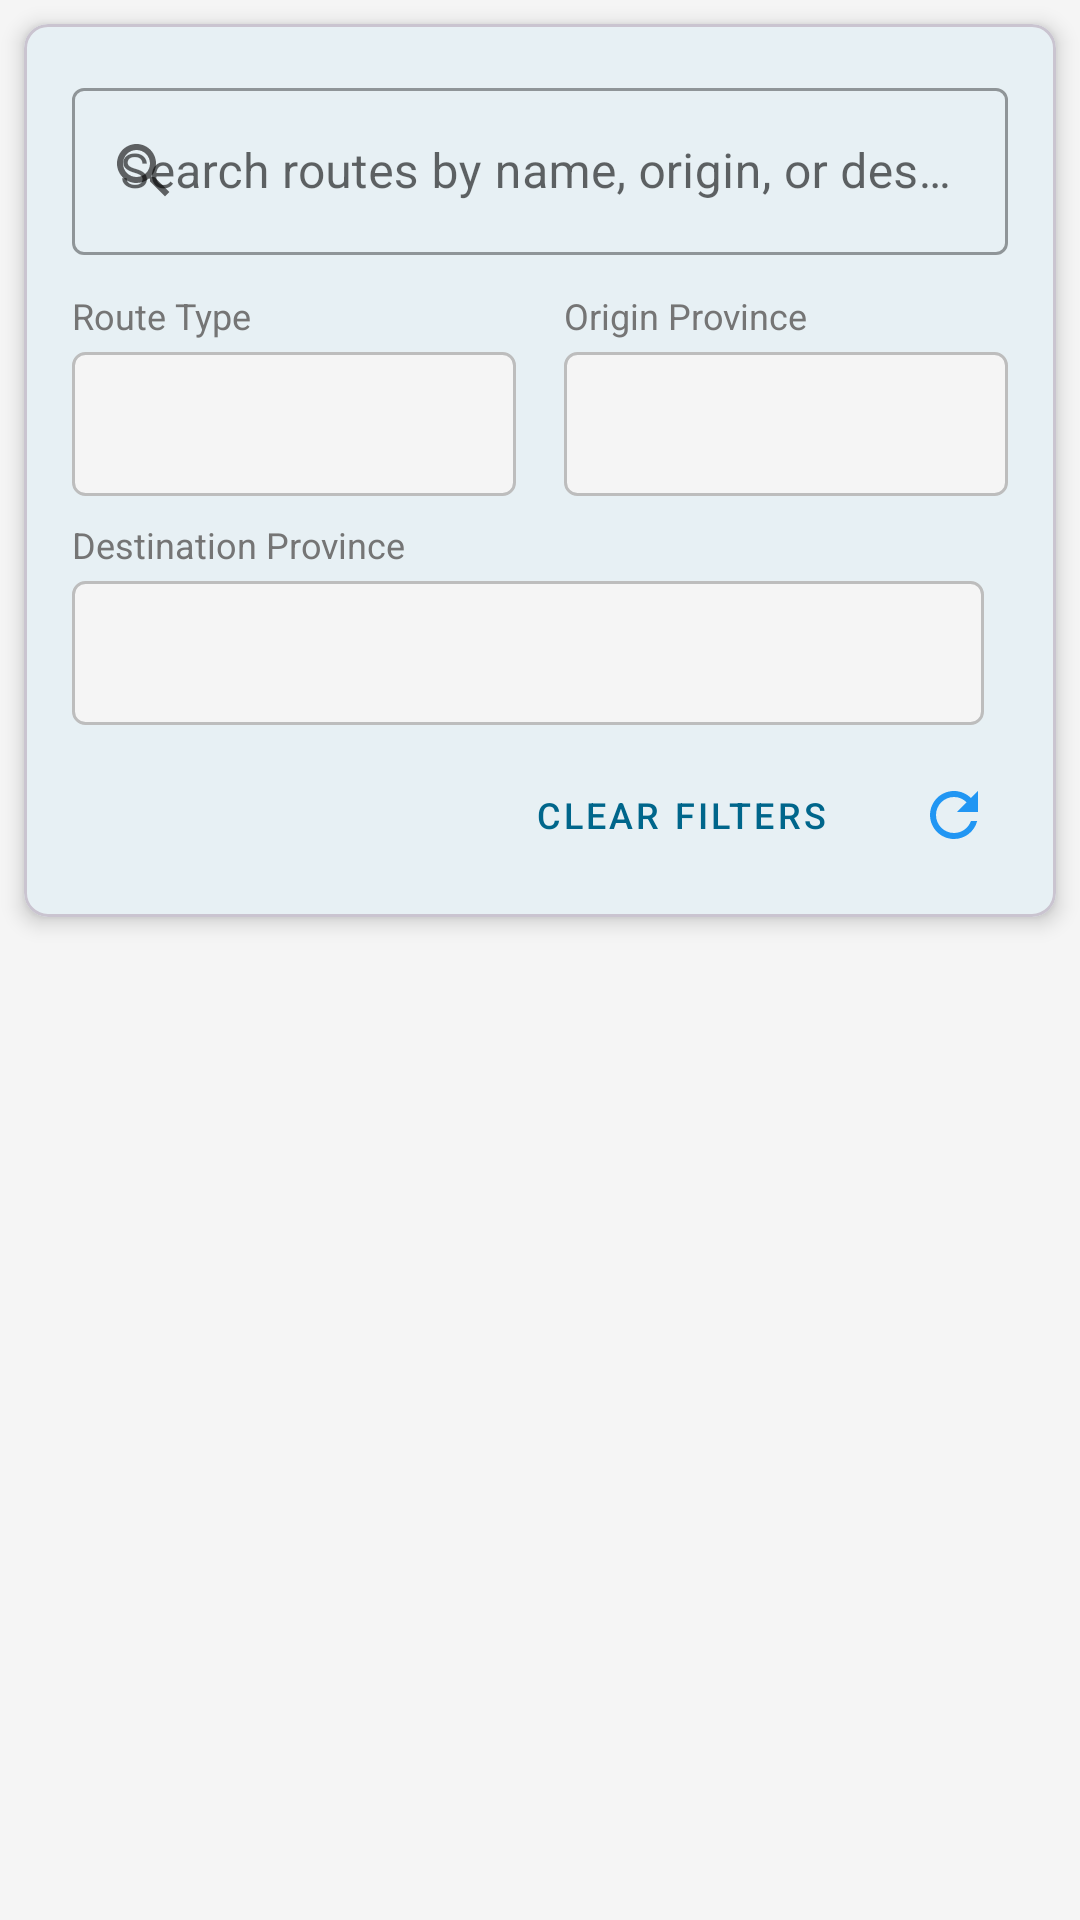

Produce the Android XML layout that renders to this screen, including the resource entries it uses.
<!-- AndroidManifest.xml: activity theme Theme.Entries -->
<!-- res/layout/activity_route_management.xml -->
<?xml version="1.0" encoding="utf-8"?>
<LinearLayout xmlns:android="http://schemas.android.com/apk/res/android"
    xmlns:app="http://schemas.android.com/apk/res-auto"
    android:layout_width="match_parent"
    android:layout_height="match_parent"
    android:orientation="vertical"
    android:background="@color/route_summary_background">

    
    <com.google.android.material.card.MaterialCardView
        android:layout_width="match_parent"
        android:layout_height="wrap_content"
        android:layout_margin="8dp"
        app:cardCornerRadius="8dp"
        app:cardElevation="4dp">

        <LinearLayout
            android:layout_width="match_parent"
            android:layout_height="wrap_content"
            android:orientation="vertical"
            android:padding="16dp">

            
            <com.google.android.material.textfield.TextInputLayout
                android:layout_width="match_parent"
                android:layout_height="wrap_content"
                android:layout_marginBottom="12dp"
                app:startIconDrawable="@drawable/ic_search"
                app:endIconMode="clear_text"
                style="@style/Widget.MaterialComponents.TextInputLayout.OutlinedBox">

                <com.google.android.material.textfield.TextInputEditText
                    android:id="@+id/searchEditText"
                    android:layout_width="match_parent"
                    android:layout_height="wrap_content"
                    android:hint="Search routes by name, origin, or destination"
                    android:inputType="text"
                    android:maxLines="1" />

            </com.google.android.material.textfield.TextInputLayout>

            
            <LinearLayout
                android:layout_width="match_parent"
                android:layout_height="wrap_content"
                android:orientation="horizontal"
                android:layout_marginBottom="8dp">

                <LinearLayout
                    android:layout_width="0dp"
                    android:layout_height="wrap_content"
                    android:layout_weight="1"
                    android:orientation="vertical"
                    android:layout_marginEnd="8dp">

                    <TextView
                        android:layout_width="wrap_content"
                        android:layout_height="wrap_content"
                        android:text="Route Type"
                        android:textSize="12sp"
                        android:textColor="@color/text_secondary"
                        android:layout_marginBottom="4dp" />

                    <Spinner
                        android:id="@+id/cityRouteFilterSpinner"
                        android:layout_width="match_parent"
                        android:layout_height="48dp"
                        android:background="@drawable/spinner_background" />

                </LinearLayout>

                <LinearLayout
                    android:layout_width="0dp"
                    android:layout_height="wrap_content"
                    android:layout_weight="1"
                    android:orientation="vertical"
                    android:layout_marginStart="8dp">

                    <TextView
                        android:layout_width="wrap_content"
                        android:layout_height="wrap_content"
                        android:text="Origin Province"
                        android:textSize="12sp"
                        android:textColor="@color/text_secondary"
                        android:layout_marginBottom="4dp" />

                    <Spinner
                        android:id="@+id/originProvinceSpinner"
                        android:layout_width="match_parent"
                        android:layout_height="48dp"
                        android:background="@drawable/spinner_background" />

                </LinearLayout>

            </LinearLayout>

            
            <LinearLayout
                android:layout_width="match_parent"
                android:layout_height="wrap_content"
                android:orientation="horizontal"
                android:layout_marginBottom="12dp">

                <LinearLayout
                    android:layout_width="0dp"
                    android:layout_height="wrap_content"
                    android:layout_weight="1"
                    android:orientation="vertical"
                    android:layout_marginEnd="8dp">

                    <TextView
                        android:layout_width="wrap_content"
                        android:layout_height="wrap_content"
                        android:text="Destination Province"
                        android:textSize="12sp"
                        android:textColor="@color/text_secondary"
                        android:layout_marginBottom="4dp" />

                    <Spinner
                        android:id="@+id/destinationProvinceSpinner"
                        android:layout_width="match_parent"
                        android:layout_height="48dp"
                        android:background="@drawable/spinner_background" />

                </LinearLayout>

                
                <LinearLayout
                    android:layout_width="0dp"
                    android:layout_height="wrap_content"
                    android:layout_weight="1"
                    android:orientation="vertical"
                    android:layout_marginStart="8dp"
                    android:visibility="gone">

                    <TextView
                        android:layout_width="wrap_content"
                        android:layout_height="wrap_content"
                        android:text="Origin Filter"
                        android:textSize="12sp"
                        android:textColor="@color/text_secondary"
                        android:layout_marginBottom="4dp" />

                    <Spinner
                        android:id="@+id/originFilterSpinner"
                        android:layout_width="match_parent"
                        android:layout_height="48dp"
                        android:background="@drawable/spinner_background" />

                </LinearLayout>

                
                <Spinner
                    android:id="@+id/destinationFilterSpinner"
                    android:layout_width="0dp"
                    android:layout_height="48dp"
                    android:layout_weight="0"
                    android:visibility="gone" />

            </LinearLayout>

            
            <LinearLayout
                android:layout_width="match_parent"
                android:layout_height="wrap_content"
                android:orientation="horizontal"
                android:gravity="end">

                <Button
                    android:id="@+id/clearFiltersButton"
                    android:layout_width="wrap_content"
                    android:layout_height="36dp"
                    android:text="Clear Filters"
                    android:textSize="12sp"
                    style="@style/Widget.MaterialComponents.Button.OutlinedButton"
                    android:layout_marginEnd="8dp" />

                <ImageButton
                    android:id="@+id/refreshButton"
                    android:layout_width="36dp"
                    android:layout_height="36dp"
                    android:src="@drawable/ic_refresh"
                    android:background="?attr/selectableItemBackgroundBorderless"
                    android:contentDescription="Refresh routes" />

            </LinearLayout>

        </LinearLayout>

    </com.google.android.material.card.MaterialCardView>

    
    <FrameLayout
        android:layout_width="match_parent"
        android:layout_height="0dp"
        android:layout_weight="1">

        
        <androidx.recyclerview.widget.RecyclerView
            android:id="@+id/routesRecyclerView"
            android:layout_width="match_parent"
            android:layout_height="match_parent"
            android:padding="8dp"
            android:clipToPadding="false" />

        
        <ProgressBar
            android:id="@+id/loadingProgressBar"
            android:layout_width="wrap_content"
            android:layout_height="wrap_content"
            android:layout_gravity="center"
            android:visibility="gone" />

        
        <TextView
            android:id="@+id/emptyStateTextView"
            android:layout_width="wrap_content"
            android:layout_height="wrap_content"
            android:layout_gravity="center"
            android:text="No routes available"
            android:textSize="16sp"
            android:textColor="@color/text_secondary"
            android:visibility="gone" />

    </FrameLayout>

</LinearLayout>
<!-- resources referenced by this layout -->
<resources>
  <color name="route_summary_background">#F5F5F5</color>
  <color name="text_secondary">#757575</color>
  <!-- drawable ic_refresh (drawable) -->
  <vector xmlns:android="http://schemas.android.com/apk/res/android"
      android:width="24dp"
      android:height="24dp"
      android:viewportWidth="24"
      android:viewportHeight="24">
      <path
          android:fillColor="@color/primary_color"
          android:pathData="M17.65,6.35C16.2,4.9 14.21,4 12,4c-4.42,0 -7.99,3.58 -7.99,8s3.57,8 7.99,8c3.73,0 6.84,-2.55 7.73,-6h-2.08c-0.82,2.33 -3.04,4 -5.65,4 -3.31,0 -6,-2.69 -6,-6s2.69,-6 6,-6c1.66,0 3.14,0.69 4.22,1.78L13,11h7V4l-2.35,2.35z"/>
  </vector>
  <!-- drawable ic_search (drawable) -->
  <vector xmlns:android="http://schemas.android.com/apk/res/android"
      android:width="24dp"
      android:height="24dp"
      android:viewportWidth="24"
      android:viewportHeight="24">
      <path
          android:fillColor="@color/text_secondary"
          android:pathData="M15.5,14h-0.79l-0.28,-0.27C15.41,12.59 16,11.11 16,9.5 16,5.91 13.09,3 9.5,3S3,5.91 3,9.5 5.91,16 9.5,16c1.61,0 3.09,-0.59 4.23,-1.57l0.27,0.28v0.79l5,4.99L20.49,19l-4.99,-5zM9.5,14C7.01,14 5,11.99 5,9.5S7.01,5 9.5,5 14,7.01 14,9.5 11.99,14 9.5,14z"/>
  </vector>
  <!-- drawable spinner_background (drawable) -->
  <selector xmlns:android="http://schemas.android.com/apk/res/android">
      <item android:state_pressed="true">
          <shape android:shape="rectangle">
              <solid android:color="@color/primary_light"/>
              <corners android:radius="4dp"/>
              <stroke android:width="1dp" android:color="@color/primary_color"/>
          </shape>
      </item>
      <item android:state_focused="true">
          <shape android:shape="rectangle">
              <solid android:color="@color/ui_input_background"/>
              <corners android:radius="4dp"/>
              <stroke android:width="2dp" android:color="@color/primary_color"/>
          </shape>
      </item>
      <item>
          <shape android:shape="rectangle">
              <solid android:color="@color/ui_input_background"/>
              <corners android:radius="4dp"/>
              <stroke android:width="1dp" android:color="@color/divider"/>
          </shape>
      </item>
  </selector>
  <style name="Theme.Entries" parent="Base.Theme.Entries" />
  <color name="primary_color">#2196F3</color>
  <color name="primary_light">#BBDEFB</color>
  <color name="ui_input_background">#FFF5F5F5</color>
  <color name="divider">#BDBDBD</color>
  <style name="Base.Theme.Entries" parent="Theme.Material3.DayNight.NoActionBar">
          
          
          <item name="colorPrimary">@color/material_dynamic_primary40</item>
          <item name="colorOnPrimary">@color/white</item>
          <item name="colorSecondary">@color/material_dynamic_secondary40</item>
          <item name="colorOnSecondary">@color/white</item>
          <item name="colorSurface">@color/white</item>
          <item name="colorOnSurface">@color/black</item>
          
          <item name="cardViewStyle">@style/Widget.MaterialComponents.CardView</item>
          
          <item name="materialButtonStyle">@style/Widget.Material3.Button</item>
      </style>
  <color name="material_dynamic_primary40">#1976D2</color>
  <color name="white">#FFFFFFFF</color>
  <color name="material_dynamic_secondary40">#FFA000</color>
  <color name="black">#FF000000</color>
</resources>
